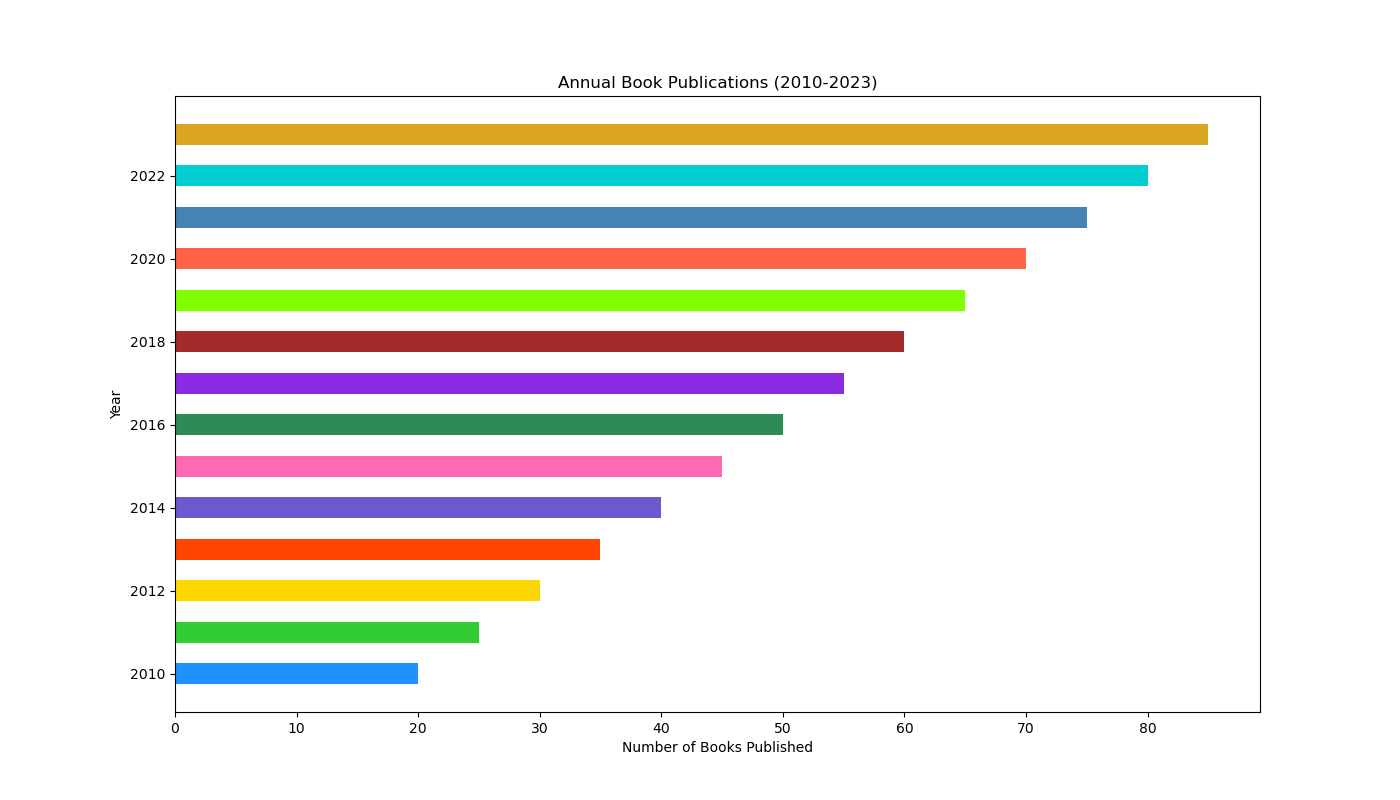

The table this chart was drawn from, first rows:
Year, Books_Published
2010, 20
2011, 25
2012, 30
2013, 35
2014, 40
2015, 45
2016, 50
2017, 55
2018, 60
2019, 65
2020, 70
2021, 75
2022, 80
2023, 85
